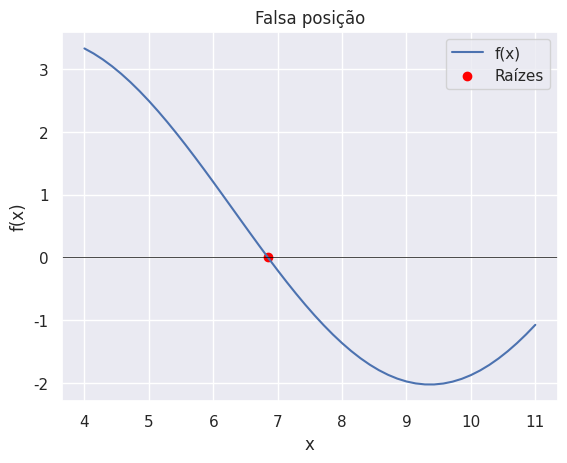

The matplotlib source for this figure:
"""
[redacted]
[redacted]

Trabalho 3
Crie um programa no Scilab para determinação de
raízes pelo método da falsa posição e em seguida
resolva o mesmo problema abordado no trabalho 2.
Envie o trabalho para o e-mail
[email redacted].

f(x) = np.log10(x) + (3 * np.sin(x/2))
"""

import numpy as np
import matplotlib.pyplot as plt

import seaborn as sns
sns.set_theme(style="darkgrid")


def f(value):
    return np.log10(value) + (3 * np.sin(value / 2))  # função dada


# método da falsa posição
def falsa_posicao(f, sub_inferior, sub_superior, erro):
    if np.sign(f(sub_superior)) == np.sign(f(sub_inferior)):  # se a função não muda de sinal
        print("A função não muda de sinal nos pontos dados.")
        return None

    while (sub_superior - sub_inferior) >= erro:
        ponto_medio = (sub_inferior * f(sub_superior) - sub_superior * f(sub_inferior)) / (
                    f(sub_superior) - f(sub_inferior))  # calculando o ponto médio

        if abs(f(ponto_medio)) < erro:  # se o módulo do ponto médio for menor que a tolerância
            return ponto_medio

        if f(ponto_medio) * f(sub_inferior) < 0:
            sub_superior = ponto_medio
        else:
            sub_inferior = ponto_medio

    return (sub_inferior + sub_superior) / 2  # retorna o valor do ponto médio


def encontrar_raizes(f, intervalos, erro):
    raizes = []
    for intervalo in intervalos:
        sub_inferior, sub_superior = intervalo
        raiz = falsa_posicao(f, sub_inferior, sub_superior, erro)
        if raiz is not None:
            raizes.append(raiz)
    return raizes  # retorna as raízes encontradas


# aqui é o mesmo método de busca incremental do trabalho 1
inferior = 4
superior = 11
n_subintervalos = 100
erro = 0.0001

tam_subintervalo = (superior - inferior) / n_subintervalos
sub_inferior_atual = inferior
subintervalos = []

while sub_inferior_atual < superior:
    if np.sign(f(sub_inferior_atual)) != np.sign(f(sub_inferior_atual + tam_subintervalo)):
        sub_superior = sub_inferior_atual + tam_subintervalo
        subintervalos.append((sub_inferior_atual, sub_superior))
    sub_inferior_atual += tam_subintervalo

print("Subintervalos nos quais ocorre mudança de sinal:")
for subintervalo in subintervalos:
    print(subintervalo)

# chamando a função
raizes = encontrar_raizes(f, subintervalos, erro)
print("\nRaízes encontradas usando o método da falsa posição:")
for raiz in raizes:
    print(raiz)

# definindo o intervalo de x
x = np.linspace(inferior, superior)

# plotando o gráfico
plt.plot(x, f(x), label='f(x)')
plt.scatter(raizes, [f(r) for r in raizes], color='red', label='Raízes encontradas')
plt.axhline(0, color='black', linewidth=0.5)
plt.title('Falsa posição')
plt.xlabel('x')
plt.ylabel('f(x)')
plt.legend(['f(x)', 'Raízes'])
plt.grid(True)
plt.show()
